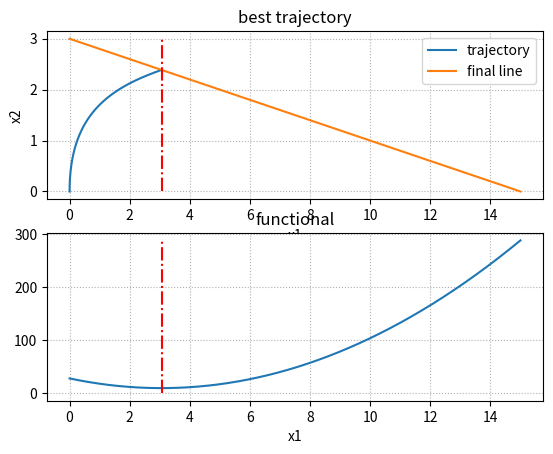

Reproduce this figure in Python.
import numpy as np
import scipy.integrate as sci
import matplotlib.pyplot as plt
from scipy.integrate import solve_ivp


class Parameters(object):
    pass


def control(t, u_param):
    u = u_param.C1 + u_param.C2 * np.exp(t)
    return u


def rhs(t, x, u_param):
    dxdt = np.zeros(2)

    x1 = x[0]
    x2 = x[1]

    u = control(t, u_param)

    dxdt[0] = x2
    dxdt[1] = - x2 + u

    return dxdt


def get_C1C2(u_param, x1f, x2f, tf):
    exp_T = np.exp(tf)
    A = x2f + x1f
    B = (x2f - x1f) * exp_T
    u_param.C1 = (A - B) / (tf + 2 + (tf - 2) * exp_T)
    u_param.C2 = (A - u_param.C1 * tf) / (exp_T - 1)


t0 = 0          # start time
tf = 2          # final time
dt = 0.002      # step-size
N = 1000

u_param = Parameters()

x2_range = np.linspace(0, 3, N + 1)
x1_range = 15 - 5 * x2_range
J = np.zeros(N + 1)
it = 0

for x2 in x2_range:
    x2f = x2
    x1f = 15 - 5 * x2f

    get_C1C2(u_param, x1f, x2f, tf)   
    exp_T = np.exp(tf)
    exp_2T = np.exp(2 * tf)
 
    u_integ = u_param.C1**2 * tf + 2 * u_param.C1 * u_param.C2 * (exp_T - 1) + u_param.C2**2 * (exp_2T - 1) / 2
    J_step = ((x1f - 5)**2 + (x2f - 2)**2 + u_integ) / 2
    
    J[it] = J_step
    it += 1


x2_best = x2_range[np.argmin(J)]
x1_best = 15 - 5 * x2_best
u_param_best = Parameters()
u_param_best.x1f = x1_best
u_param_best.x2f = x2_best
get_C1C2(u_param_best, x1_best, x2_best, tf)

tt = np.arange(t0, tf, dt)
x0 = [0, 0]

sol = sci.solve_ivp(lambda t, x: rhs(t, x, u_param_best), (t0, tf), x0, t_eval=tt)
y_traj = sol.y
# print(y_traj)
# plt.plot(tt, y_traj)
plt.subplot(2, 1, 1)
plt.plot(y_traj[0], y_traj[1])
plt.plot(x1_range, x2_range)
plt.vlines(x1_best, ymin=0, ymax=np.max(x2_range), colors="r", linestyles="dashdot")
plt.title("best trajectory")
plt.legend(["trajectory", "final line"])
plt.grid(ls=":")
plt.xlabel("x1")
plt.ylabel("x2")

plt.subplot(2, 1, 2)
plt.plot(x1_range, J)
plt.vlines(x1_best, ymin=0, ymax=np.max(J), colors="r", linestyles="dashdot")
plt.title("functional")
plt.xlabel("x1")
plt.grid(ls=":")
# plt.legend(['x1', 'x2'])
plt.show()